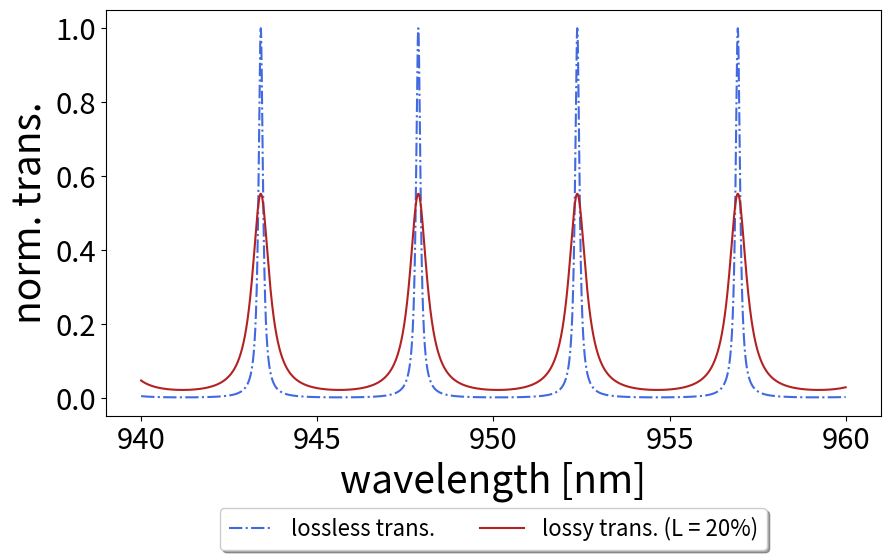

Recreate this plot in Python.
import numpy as np
import matplotlib.pyplot as plt

def airy_function(δ, r1, r2):
    T = (1-np.abs(r1)**2) * (1-np.abs(r2)**2) / ((1-np.abs(r1*r2))**2 + 4*np.abs(r1*r2) * (np.sin(δ*np.pi/2))**2)
    return T

def airy_function2(λ, r, t, L, l):

    F = 4*np.abs(r)**2 / (1 - np.abs(r)**2 - 2*np.abs(t)**2 - L)**2
    T = (1-L)/(1+F*(np.sin((4*np.pi*l/λ)/2))**2)
    return T

def airy_function3(λ, r, t, l, φ):
    t = np.sqrt(1 - r**2)
    T = np.abs((t**2)/(1-r**2*np.exp(2j* ((2 * np.pi*3e-1 / λ) * l + φ))))**2
    return T

λs = np.linspace(940,960,10000)*1e-9
#xs = np.linspace(941, 959, 10000)*3e-1 ## omskriv til frekvens!!!
δs = np.linspace(0,8,10000)

plt.figure(figsize=(10,7))

#plt.plot(xs, airy_function3(xs, np.sqrt(0.75), 200e3, 0), color="royalblue", linestyle="-.", label="200μm Fabry-Perot cavity")
#plt.plot(xs, airy_function3(xs, np.sqrt(0.75), 100e3, 0), color="firebrick", label="100μm Fabry-Perot cavity")

#plt.plot(δs, airy_function(δs, np.sqrt(0.5), np.sqrt(0.5)), color="royalblue", linestyle="-.", label="$|r|^2=50$%")
#plt.plot(δs, airy_function(δs, np.sqrt(0.9), np.sqrt(0.9)), color="firebrick", linestyle="-", label="$|r|^2=90$%")
plt.plot(λs*1e9, airy_function2(λs, np.sqrt(0.9), np.sqrt(0.1), np.sqrt(0.0), 100e-6), color="royalblue", linestyle="-.", label="lossless trans.")
plt.plot(λs*1e9, airy_function2(λs, np.sqrt(0.7), np.sqrt(0.1), np.sqrt(0.2), 100e-6), color="firebrick", linestyle="-", label="lossy trans. (L = 20%)")
plt.legend(loc='upper center', fontsize=16, bbox_to_anchor=(0.5, -0.2), fancybox=True, shadow=True, ncol=4)
plt.subplots_adjust(bottom=0.3)
plt.xticks(fontsize=21)
plt.yticks(fontsize=21)
plt.xlabel("wavelength [nm]", fontsize=28)
#plt.xlabel("δ [π]", fontsize=28) 
#plt.xlabel("frequency [GHz]", fontsize=28)
plt.ylabel("norm. trans.", fontsize=28)
#plt.ylabel("$|E_{out}|^2/|E_{in}|^2$", fontsize=24) 
plt.locator_params(axis='x', tight=True, nbins=7)
plt.show()
